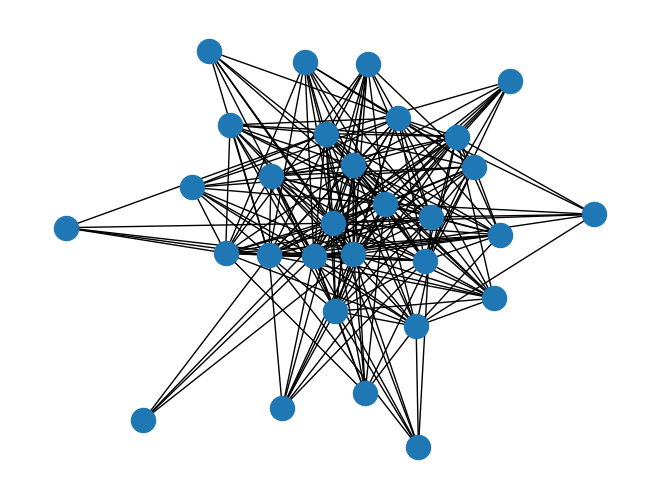

Source code (Python):
import matplotlib.pyplot as plt
import networkx as nx


def page_rank(g, d=0.7, pers_vector=None,
              max_iterations=100, err_tolerance=1.0e-6, starting_val=None, weight=None,
              dangling=None):
    """"
    !!!!!
    We used NetworkX - a Python package for the creation,
    manipulation, and study of the structure, dynamics, and functions of complex networks.
    !!!!!
    Parameters Explanation:
    !!!!!
    g(graph) :
      A NetworkX graph.
      Every Un-directed graph will be converted to a directed
      graph, with two directed edges for each un-directed edge.

    d(float) :
      Damping parameter for PageRank.
      Default value is 0.7.

    pers_vector(dictionary) :
      The pers_vector consisting of a dictionary with a
      key for every node in the graph
      and non-zero personalization value for each node.
      Default value is a uniform distribution.

    max_iterations(integer) :
      Maximum number of iterations in power method eigenvalue solver.
      Default value is 100.

    err_tolerance(float) :
      Error tolerance used to check convergence in power method solver.
      Default value is 1.0e-6.

    starting_val(dictionary) :
      Starting value of Page Rank iteration for each node in the graph.
      Default value is None.

    weight(key) :
      Edge data key to use as weight.
      If None weights are set to 1.

    dangling(dictionary) :
      The out edges to be assigned to any "dangling" nodes
      The dict key is the node the out edge points to and the dict
      value is the weight of that out edge.
      By default, dangling nodes are given
      out edges according to the pers vector (uniform if not specified).
      This must be selected to result in an irreducible transition
      matrix.
      It may be common to have the dangling dict
      to be the same as the pers vector.
    !!!!!
    Returns dictionary
    !!!!!
    Dictionary of nodes with PageRank as value.
    !!!!!

    """
    if len(g) == 0:
        return {}
    if not g.is_directed():
        directed_graph = g.to_directed()
    else:
        directed_graph = g
    w = nx.stochastic_graph(directed_graph, weight=weight)  # Create a copy in stochastic form
    n = w.number_of_nodes()
    if starting_val is None:
        x = dict.fromkeys(w, 1.0 / n)  # Choose fixed starting vector if not given
    else:
        s = float(sum(starting_val.values()))  # Normalized starting_val vector
        x = dict((k, v / s) for k, v in starting_val.items())
    if pers_vector is None:
        p = dict.fromkeys(w, 1.0 / n)  # Assign uniform vector if not given
    else:
        missing = set(g) - set(pers_vector)
        if missing:
            raise nx.NetworkXError('pers dictionary must have a value for every node. Missing nodes %s' % missing)
        s = float(sum(pers_vector.values()))
        p = dict((k, v / s) for k, v in pers_vector.items())
    if dangling is None:
        dangling_weights = p  # Use pers vector if dangling vector not specified
    else:
        missing = set(g) - set(dangling)
        if missing:
            raise nx.NetworkXError('Dangling node dictionary must have a value for every node. Missing nodes %s' % missing)
        s = float(sum(dangling.values()))
        dangling_weights = dict((k, v / s) for k, v in dangling.items())
    dangling_nodes = [n for n in w if w.out_degree(n, weight=weight) == 0.0]
    for _ in range(max_iterations):  # power iteration: make up to max_iter iterations
        xlast = x
        x = dict.fromkeys(xlast.keys(), 0)
        danglesum = d * sum(xlast[n] for n in dangling_nodes)
        for n in x:
            for nbr in w[n]:  # this matrix multiply looks odd because it is doing a left multiply x^T=xlast^T*w
                x[nbr] += d * xlast[n] * w[n][nbr][weight]
            x[n] += danglesum * dangling_weights[n] + (1.0 - d) * p[n]
        err = sum([abs(x[n] - xlast[n]) for n in x])  # check convergence
        if err < n * err_tolerance:
            return x
    raise nx.NetworkXError('page rank: power iteration failed to converge in %d iterations.' % max_iterations)


G = nx.barabasi_albert_graph(30, 15)  # 30 is the number of nodes , 15 is the number of edges to attach from a new node to existing nodes
page_rank_values = page_rank(G, 0.7)  # 0.7 is the damping parameter
print("Page Rank Results:")
for pr in page_rank_values.values():
    print(pr)

nx.draw(G)  # This is our graph
plt.show()


"""
PageRank computes a ranking of the nodes in the graph G based on
    the structure of the incoming links. It was originally designed as
    an algorithm to rank web pages.
    Return the PageRank of the nodes in the graph.
    Notes
    -----
    The eigenvector calculation is done by the power iteration method
    and has no guarantee of convergence.  The iteration will stop
    after max_iter iterations or an error tolerance of
    number_of_nodes(G)*tol has been reached.

    The PageRank algorithm was designed for directed graphs but this
    algorithm does not check if the input graph is directed and will
    execute on undirected graphs by converting each edge in the
    directed graph to two edges.

    stochastic graph is a right-stochastic graph is a weighted digraph in which for each
    node, the sum of the weights of all the out-edges of that node is
    1. If the graph is already weighted (for example, via a 'weight'
    edge attribute), the reweighting takes that into account. """
